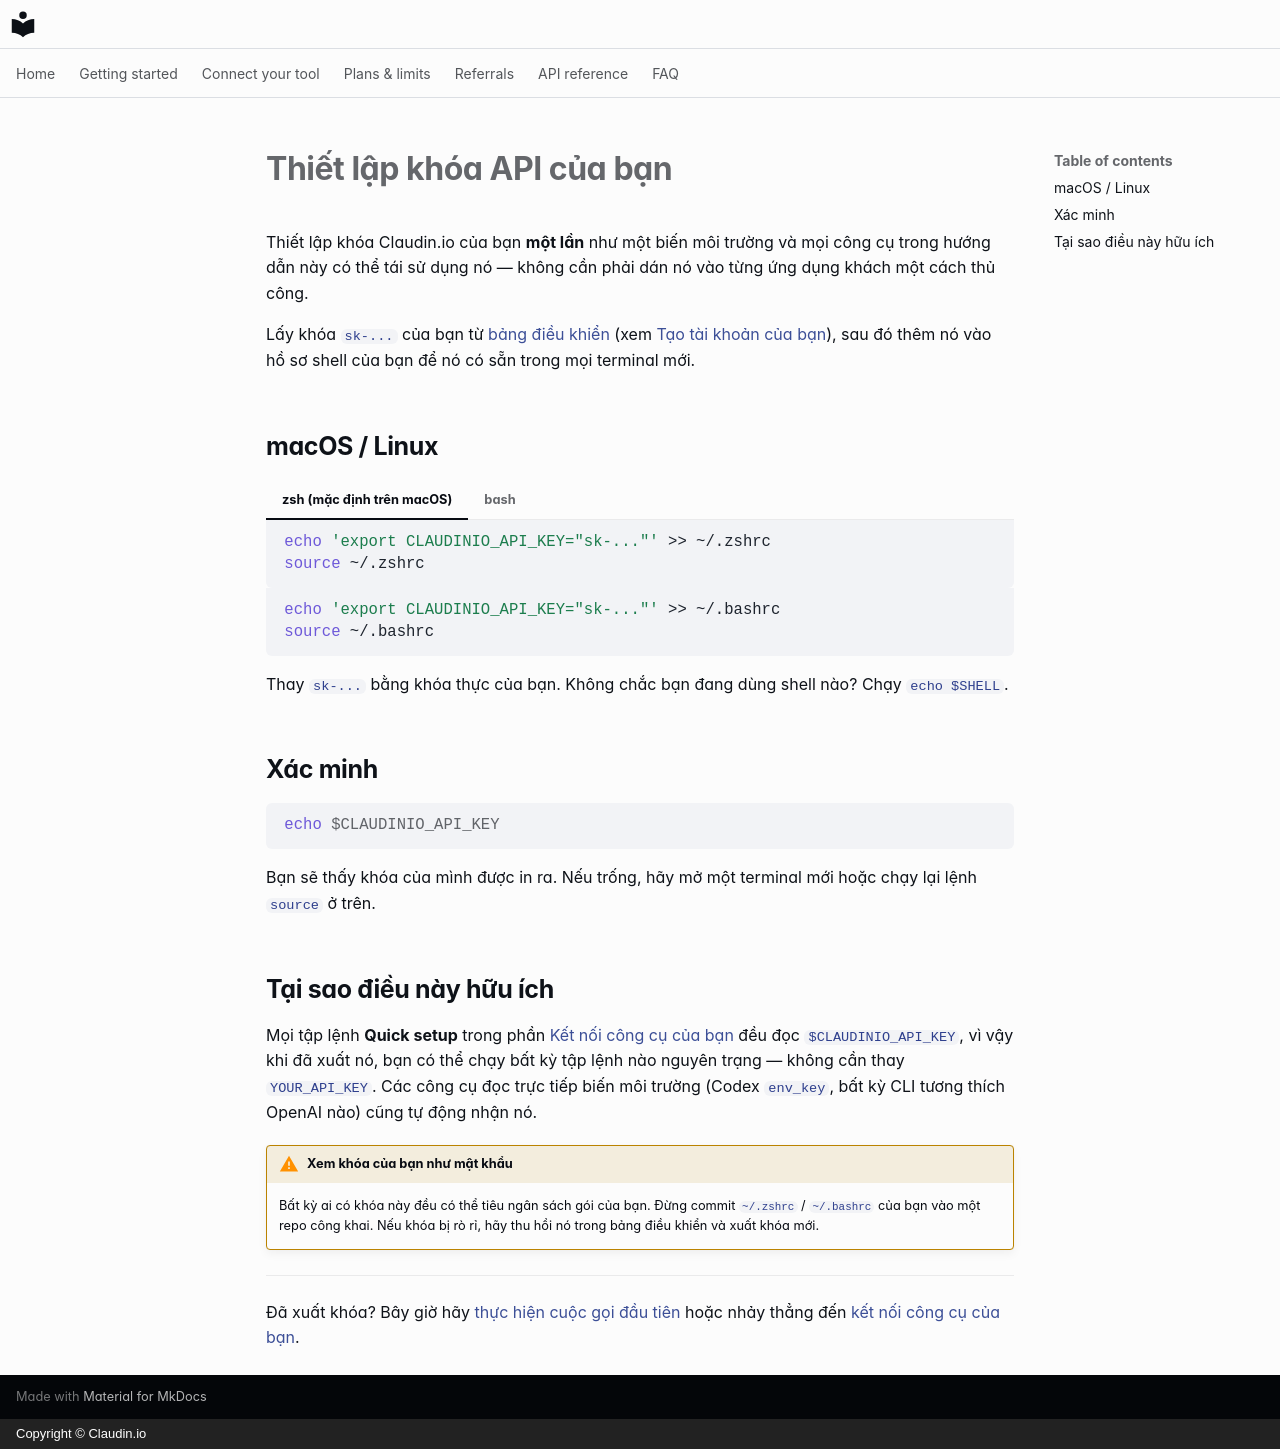

repository: claudin-io/docs · page: getting-started/set-your-key.vi/index.html · generator: mkdocs · copyright: Copyright © Claudin.io

# Thiết lập khóa API của bạn

Thiết lập khóa Claudin.io của bạn **một lần** như một biến môi trường và mọi công cụ trong
hướng dẫn này có thể tái sử dụng nó — không cần phải dán nó vào từng ứng dụng khách một cách thủ công.

Lấy khóa `sk-...` của bạn từ [bảng điều khiển](https://claudin.io/dashboard) (xem
[Tạo tài khoản của bạn](account.md)), sau đó thêm nó vào hồ sơ shell của bạn để nó có sẵn trong mọi terminal mới.

## macOS / Linux

=== "zsh (mặc định trên macOS)"

    ```bash
    echo 'export CLAUDINIO_API_KEY="sk-..."' >> ~/.zshrc
    source ~/.zshrc
    ```

=== "bash"

    ```bash
    echo 'export CLAUDINIO_API_KEY="sk-..."' >> ~/.bashrc
    source ~/.bashrc
    ```

Thay `sk-...` bằng khóa thực của bạn. Không chắc bạn đang dùng shell nào? Chạy
`echo $SHELL`.

## Xác minh

```bash
echo $CLAUDINIO_API_KEY
```

Bạn sẽ thấy khóa của mình được in ra. Nếu trống, hãy mở một terminal mới hoặc
chạy lại lệnh `source` ở trên.

## Tại sao điều này hữu ích

Mọi tập lệnh **Quick setup** trong phần [Kết nối công cụ của bạn](../clients/opencode.md)
đều đọc `$CLAUDINIO_API_KEY`, vì vậy khi đã xuất nó, bạn có thể chạy bất kỳ tập lệnh nào
nguyên trạng — không cần thay `YOUR_API_KEY`. Các công cụ đọc trực tiếp biến môi trường
(Codex `env_key`, bất kỳ CLI tương thích OpenAI nào) cũng tự động nhận nó.

!!! warning "Xem khóa của bạn như mật khẩu"
    Bất kỳ ai có khóa này đều có thể tiêu ngân sách gói của bạn. Đừng commit
    `~/.zshrc` / `~/.bashrc` của bạn vào một repo công khai. Nếu khóa bị rò rỉ, hãy thu hồi nó trong
    bảng điều khiển và xuất khóa mới.

---

Đã xuất khóa? Bây giờ hãy [thực hiện cuộc gọi đầu tiên](first-call.md) hoặc nhảy thẳng đến
[kết nối công cụ của bạn](../clients/opencode.md).
